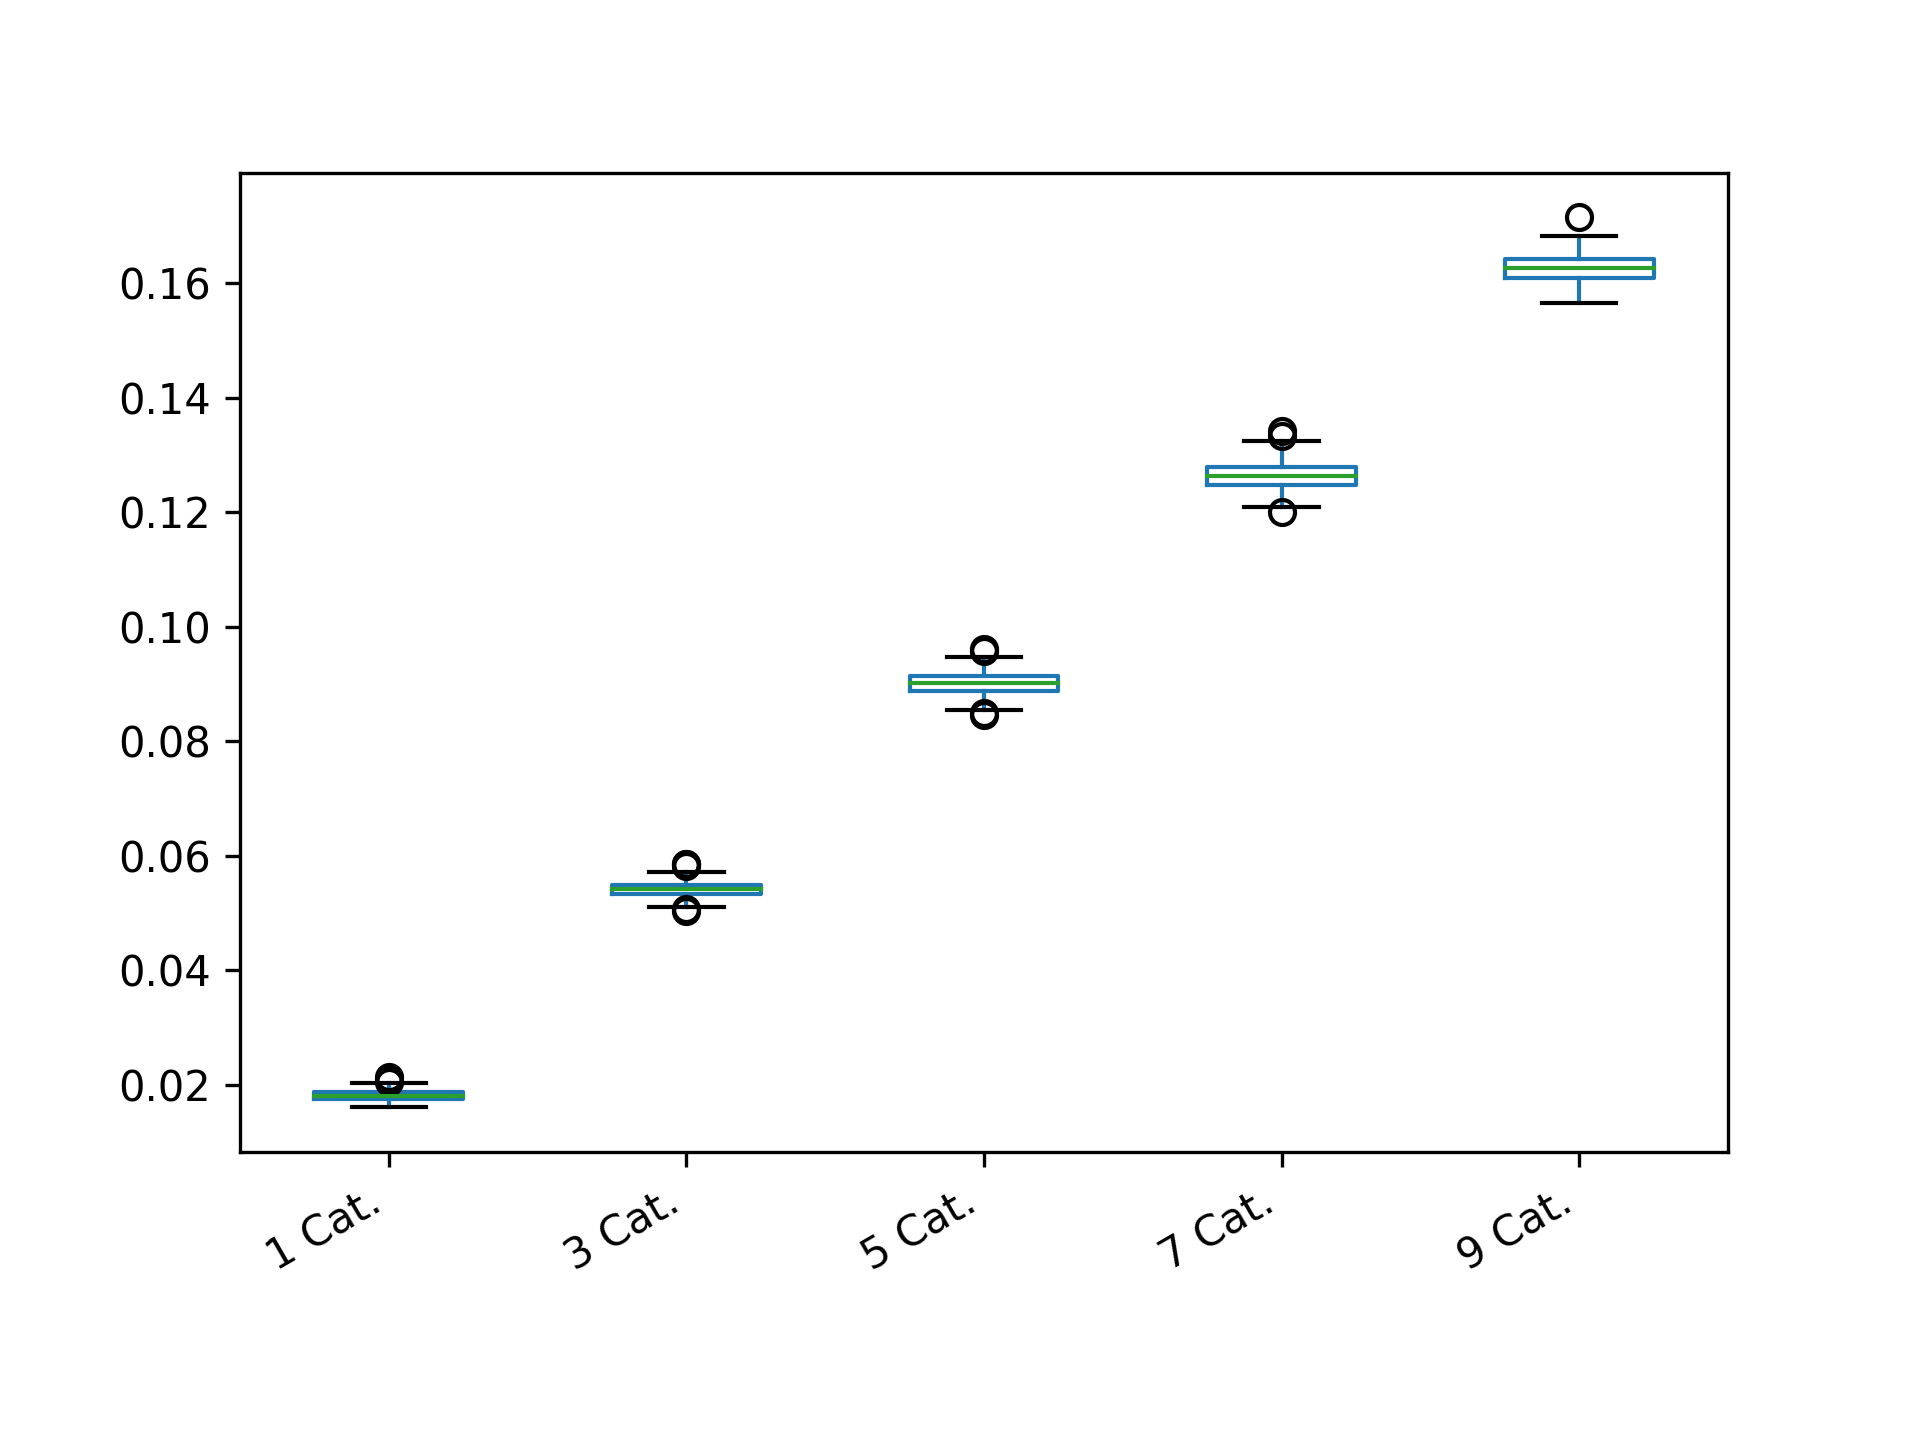

The file beside this chart, header and first rows:
1 Cat.; 3 Cat.; 5 Cat.; 7 Cat.; 9 Cat.
0.01732; 0.05298; 0.08843; 0.1249; 0.1596
0.01675; 0.05356; 0.09197; 0.1256; 0.1639
0.0183; 0.05249; 0.09215; 0.1314; 0.1634
0.01955; 0.05189; 0.08858; 0.1236; 0.163
0.01889; 0.05297; 0.09264; 0.1254; 0.1659
0.01808; 0.05817; 0.08893; 0.1289; 0.1651
0.0196; 0.05513; 0.09075; 0.1312; 0.1601
0.01753; 0.05427; 0.0902; 0.1255; 0.1623
0.02014; 0.05405; 0.08968; 0.1255; 0.1603
0.0185; 0.05516; 0.09093; 0.1268; 0.1605
0.0194; 0.05031; 0.0863; 0.1217; 0.1627
0.01688; 0.05424; 0.08721; 0.1273; 0.1663
0.01698; 0.05306; 0.0936; 0.1311; 0.1659
0.01767; 0.05582; 0.08939; 0.1267; 0.1632
0.01858; 0.05423; 0.08459; 0.1265; 0.1601
0.01805; 0.05348; 0.09603; 0.1258; 0.1665
0.0185; 0.05637; 0.08974; 0.1306; 0.1603
0.01869; 0.05482; 0.09094; 0.1283; 0.1607
0.01811; 0.05521; 0.09275; 0.1245; 0.164
0.01744; 0.05304; 0.09097; 0.1273; 0.1635
0.01793; 0.05224; 0.0864; 0.1286; 0.1615
0.01838; 0.05301; 0.09475; 0.1238; 0.1619
0.01735; 0.05351; 0.08922; 0.1231; 0.1608
0.01799; 0.05356; 0.09084; 0.1271; 0.1646
0.01743; 0.05688; 0.08945; 0.1263; 0.1581
0.01721; 0.05535; 0.09095; 0.1255; 0.1604
0.02002; 0.05362; 0.09306; 0.1271; 0.1626
0.0174; 0.05445; 0.09034; 0.1252; 0.1583
0.01601; 0.05231; 0.0905; 0.126; 0.1593
0.01933; 0.05392; 0.09025; 0.1248; 0.1646
0.01688; 0.05338; 0.09065; 0.1262; 0.1643
0.01723; 0.05427; 0.08544; 0.1238; 0.1627
0.01821; 0.05425; 0.09004; 0.1269; 0.1614
0.01753; 0.05349; 0.09147; 0.131; 0.1612
0.01825; 0.05381; 0.08486; 0.1306; 0.1629
0.01711; 0.05723; 0.0912; 0.1283; 0.16
0.01821; 0.05495; 0.08974; 0.1245; 0.1596
0.01749; 0.05459; 0.09116; 0.1234; 0.1637
0.01726; 0.05649; 0.08595; 0.1289; 0.1628
0.02033; 0.05351; 0.09133; 0.1285; 0.1665
0.01895; 0.05274; 0.08881; 0.1279; 0.1651
0.01778; 0.05459; 0.09098; 0.124; 0.1642
0.01851; 0.05285; 0.09149; 0.127; 0.1597
0.01812; 0.05432; 0.08989; 0.1277; 0.1579
0.01998; 0.05062; 0.0913; 0.1257; 0.1626
0.01869; 0.0557; 0.08937; 0.1228; 0.1605
0.0192; 0.05523; 0.09139; 0.1256; 0.1628
0.0176; 0.0527; 0.09072; 0.1257; 0.1601
0.01772; 0.05111; 0.09314; 0.1285; 0.1636
0.01949; 0.05292; 0.09045; 0.1242; 0.1611
0.01735; 0.05255; 0.08849; 0.1232; 0.1663
0.01776; 0.05539; 0.08916; 0.1279; 0.162
0.01764; 0.05428; 0.0921; 0.1266; 0.1638
0.01681; 0.05341; 0.09359; 0.1279; 0.16
0.01694; 0.05467; 0.09016; 0.1265; 0.1628
0.01736; 0.05562; 0.09308; 0.1237; 0.1641
0.02029; 0.05576; 0.09153; 0.1233; 0.163
0.01792; 0.0559; 0.09115; 0.1287; 0.1611
0.018; 0.05261; 0.09086; 0.1334; 0.1645
0.01948; 0.05292; 0.09008; 0.1249; 0.1642
... 140 more rows
